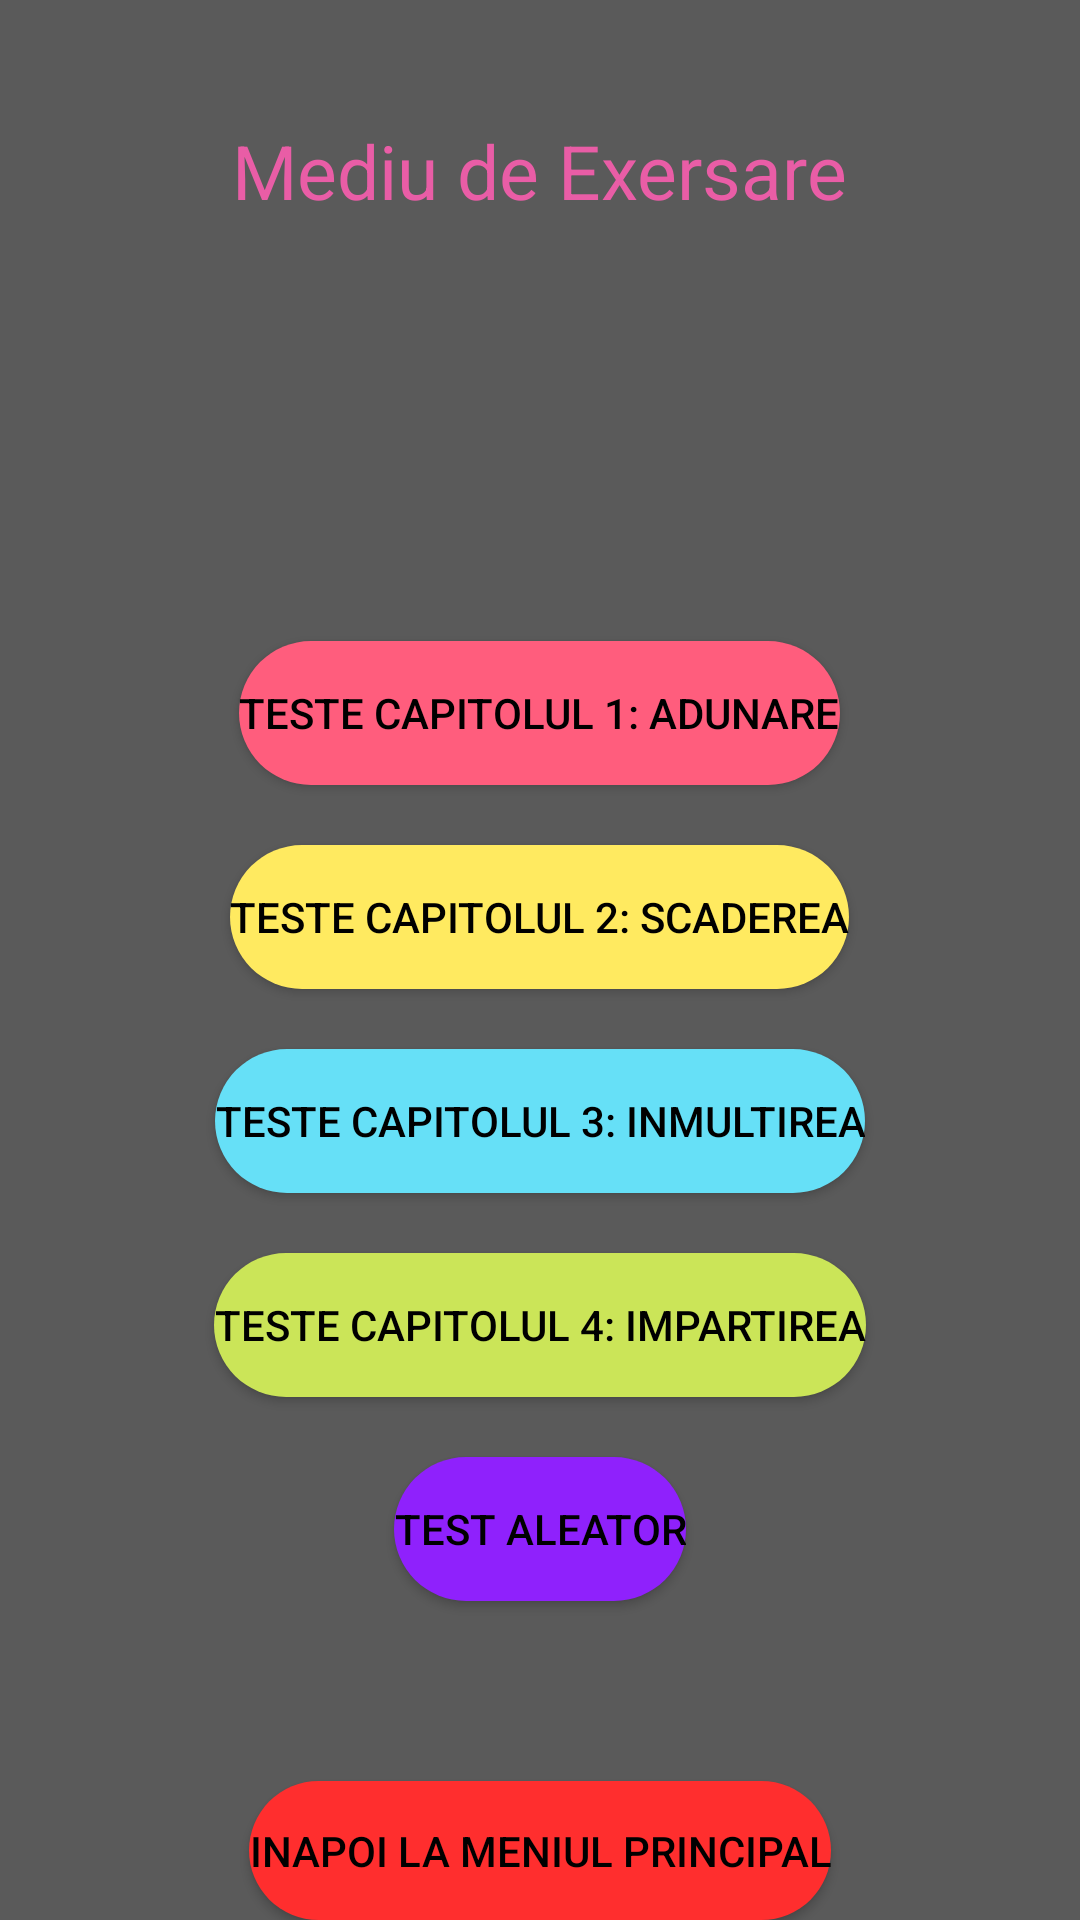

Produce the Android XML layout that renders to this screen, including the resource entries it uses.
<!-- AndroidManifest.xml: application theme Theme.Matematica_Interactiva -->
<!-- res/layout/activity_mediu_de_exersare.xml -->
<?xml version="1.0" encoding="utf-8"?>
<RelativeLayout xmlns:android="http://schemas.android.com/apk/res/android"
    xmlns:app="http://schemas.android.com/apk/res-auto"
    xmlns:tools="http://schemas.android.com/tools"
    android:layout_width="match_parent"
    android:layout_height="match_parent"
    android:background="@color/background"
    tools:context=".MediuDeExersare">

    <TextView
        android:id="@+id/Title_Exersare"
        android:layout_width="wrap_content"
        android:layout_height="wrap_content"
        android:layout_centerHorizontal="true"
        android:layout_marginTop="40dp"
        android:text="Mediu de Exersare"
        android:textColor="@color/pink"
        android:textSize="25dp"
        tools:layout_editor_absoluteX="76dp"
        tools:layout_editor_absoluteY="126dp" />

    <Button
        android:id="@+id/btnExAdunare"
        android:layout_width="wrap_content"
        android:layout_height="wrap_content"
        android:layout_below="@id/Title_Exersare"
        android:layout_centerHorizontal="true"
        android:layout_marginTop="140dp"
        android:background="@drawable/btnround"
        android:text="Teste capitolul 1: Adunare"
        android:textColor="@color/black"
        app:backgroundTint="@color/adunare" />


    <Button
        android:id="@+id/btnExScadere"
        android:layout_width="wrap_content"
        android:layout_height="wrap_content"
        android:layout_below="@id/btnExAdunare"
        android:layout_centerHorizontal="true"
        android:layout_marginTop="20dp"
        android:background="@drawable/btnround"
        android:text="Teste capitolul 2: Scaderea"
        android:textColor="@color/black"
        app:backgroundTint="@color/scadere" />


    <Button
        android:id="@+id/btnExInmultire"
        android:layout_width="wrap_content"
        android:layout_height="wrap_content"
        android:layout_below="@id/btnExScadere"
        android:layout_centerHorizontal="true"
        android:layout_marginTop="20dp"
        android:background="@drawable/btnround"
        android:text="teste capitolul 3: Inmultirea"
        android:textColor="@color/black"
        app:backgroundTint="@color/inmultire" />


    <Button
        android:id="@+id/btnExImpartire"
        android:layout_width="wrap_content"
        android:layout_height="wrap_content"
        android:layout_below="@id/btnExInmultire"
        android:layout_centerHorizontal="true"
        android:layout_marginTop="20dp"
        android:background="@drawable/btnround"
        android:text="Teste capitolul 4: Impartirea"
        android:textColor="@color/black"
        app:backgroundTint="@color/impartire" />


    <Button
        android:id="@+id/btnExRandom"
        android:layout_width="wrap_content"
        android:layout_height="wrap_content"
        android:layout_below="@id/btnExImpartire"
        android:layout_centerHorizontal="true"
        android:layout_marginTop="20dp"
        android:background="@drawable/btnround"
        android:text="Test aleator"
        android:textColor="@color/black"
        app:backgroundTint="#8f21fc" />


    <Button
        android:id="@+id/btnExBackToMenu"
        android:layout_width="wrap_content"
        android:layout_height="wrap_content"
        android:layout_below="@id/btnExRandom"
        android:layout_centerHorizontal="true"
        android:layout_marginTop="60dp"
        android:background="@drawable/btnround"
        android:text="Inapoi la meniul principal"
        android:textColor="@color/black"
        app:backgroundTint="@color/buttonback"
        tools:layout_editor_absoluteX="164dp"
        tools:layout_editor_absoluteY="159dp" />

    <ImageView
        android:id="@+id/imageView5"
        android:layout_width="140dp"
        android:layout_below="@id/Title_Exersare"
        android:layout_height="140dp"
        android:layout_centerHorizontal="true"
        app:srcCompat="@drawable/pencil" />


</RelativeLayout>
<!-- resources referenced by this layout -->
<resources>
  <color name="adunare">#ff5d7d</color>
  <color name="background">#5A5A5A</color>
  <color name="black">#FF000000</color>
  <color name="buttonback">#ff2e2e</color>
  <color name="impartire">#cbe558</color>
  <color name="inmultire">#66e0f7</color>
  <color name="pink">#e95da6</color>
  <color name="scadere">#ffea60</color>
  <!-- drawable btnround (drawable) -->
  <?xml version="1.0" encoding="utf-8"?>
  <shape android:shape="rectangle" xmlns:android="http://schemas.android.com/apk/res/android">
  
      <solid android:color="#cbe558"></solid>
      <corners android:radius="25dp"></corners>
  
  
  </shape>
  <style name="Theme.Matematica_Interactiva" parent="Theme.MaterialComponents.DayNight.DarkActionBar">
          
          <item name="colorPrimary">@color/purple_500</item>
          <item name="colorPrimaryVariant">@color/purple_700</item>
          <item name="colorOnPrimary">@color/white</item>
          
          <item name="colorSecondary">@color/teal_200</item>
          <item name="colorSecondaryVariant">@color/teal_700</item>
          <item name="colorOnSecondary">@color/black</item>
          
          <item name="android:statusBarColor" tools:targetApi="l">?attr/colorPrimaryVariant</item>
          
      </style>
  <color name="purple_500">#FF6200EE</color>
  <color name="purple_700">#FF3700B3</color>
  <color name="white">#FFFFFFFF</color>
  <color name="teal_200">#FF03DAC5</color>
  <color name="teal_700">#FF018786</color>
</resources>
